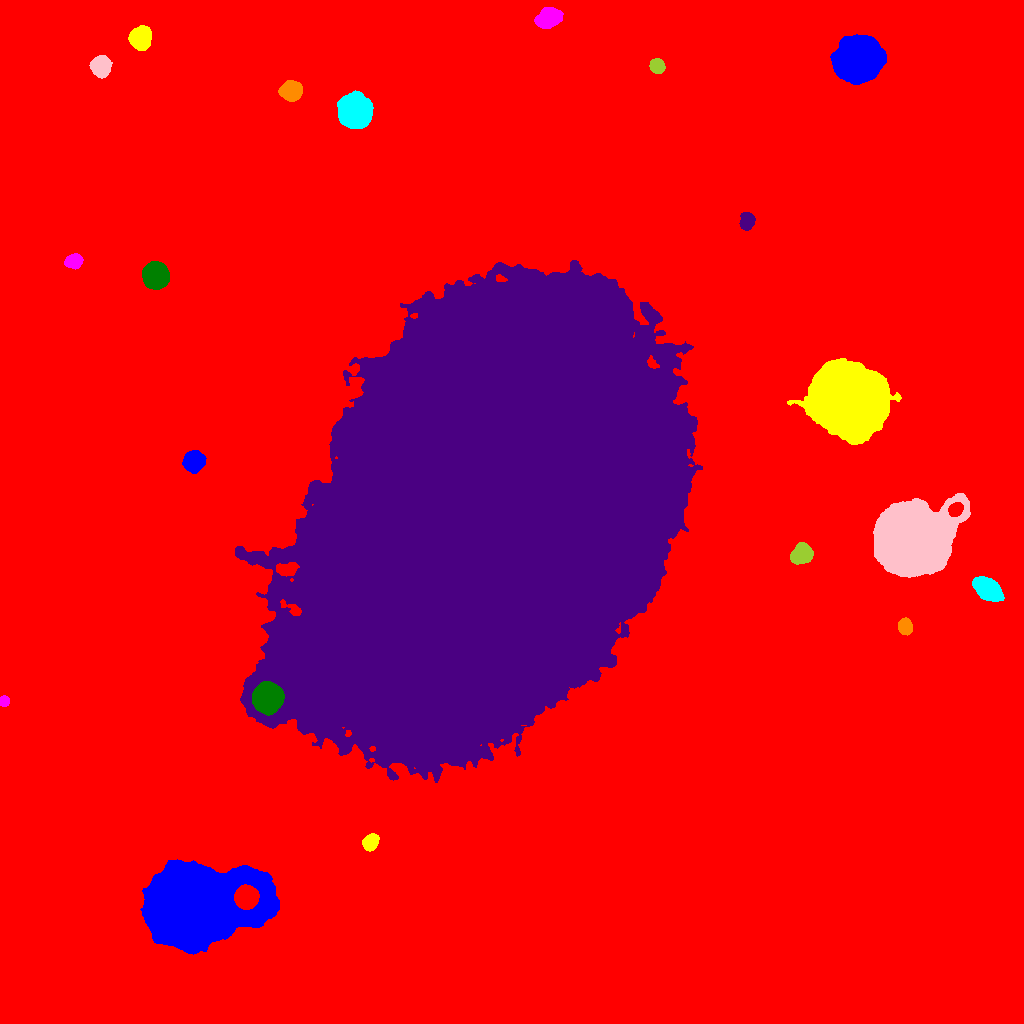

The table this chart was drawn from, first rows:
ID, X, Y, A, B, theta, total_flux, mu_max, mu_median, mu_mean, R_fwhm, R_e, R10, R90, x_start, x_end, y_start, y_end, area, greylevel
0, 536.9, 503.2, 295.6, 273.8, 1.006, 4473836, 255.0, 4.0, 5.204, 10.39, 222.4, 74.97, 396.2, 0, 1023, 0, 1023, 859722, 5.204
1, 197.6, 118.1, 26.23, 16.27, 0.1409, 445476, 228.0, 39.0, 51.05, 16.54, 23.38, 8.058, 41.04, 140, 279, 69, 164, 8726, 71.05
2, 370.7, 181.3, 3.788, 3.165, 0.7759, 1429, 15.0, 5.0, 5.881, 5.202, 4.406, 1.784, 7.047, 362, 379, 172, 190, 243, 38.88
3, 4.009, 322.3, 2.395, 2.242, -1.532, 643.0, 14.0, 6.0, 6.304, 3.909, 3.038, 1.128, 4.687, 0, 9, 317, 328, 102, 27.3
4, 267.3, 324.9, 6.001, 5.875, 1.267, 46645, 183.0, 39.0, 54.43, 7.878, 7.399, 2.932, 12.54, 252, 284, 308, 342, 857, 112.4
5, 492.6, 510.3, 110.5, 75.78, 1.192, 7422679, 174.0, 46.0, 47.11, 78.38, 116.8, 46.21, 182.3, 235, 702, 241, 763, 157545, 65.11
6, 905, 397, 3.645, 3.07, -1.377, 3647, 41.0, 15.0, 16.73, 5.015, 4.297, 1.693, 6.864, 898, 912, 388, 406, 218, 36.73
7, 987.5, 434.3, 6.602, 4.246, -0.6521, 11346, 51.0, 16.0, 19.13, 7.695, 6.747, 2.706, 10.95, 972, 1004, 422, 447, 593, 39.13
8, 912.8, 483.9, 17.13, 14.02, 0.411, 258885, 231.0, 32.0, 46.87, 12.74, 17.75, 6.103, 32.32, 873, 970, 446, 530, 5523, 70.87
9, 801.3, 469.1, 4.93, 4.119, 0.5605, 5518, 33.0, 12.5, 13.73, 6.887, 5.754, 2.326, 9.202, 790, 813, 459, 481, 402, 34.73
10, 955.5, 514, 3.453, 2.85, 0.6825, 2990, 33.0, 16.0, 15.9, 5.412, 4.068, 1.693, 6.358, 948, 963, 507, 521, 188, 74.9
11, 193.7, 562.2, 4.853, 4.503, 0.7541, 10469, 50.0, 24.0, 24.75, 8.117, 6.129, 2.585, 9.424, 182, 206, 550, 573, 423, 51.75
12, 849.7, 624.1, 15.5, 14.34, -0.3069, 274359, 230.0, 34.0, 49.11, 13.56, 18.1, 6.333, 31.92, 787, 901, 579, 665, 5587, 74.11
13, 73.65, 762.3, 3.839, 3.224, 0.2203, 3541, 34.0, 13.0, 14.88, 5.499, 4.514, 1.784, 7.225, 64, 83, 754, 770, 238, 35.88
14, 155.3, 747.7, 5.416, 5.38, -0.5489, 22291, 100.0, 27.5, 34.29, 7.527, 6.84, 2.706, 11.3, 142, 169, 734, 762, 650, 53.29
15, 747.1, 802.2, 3.866, 3.15, 1.312, 2429, 23.0, 9.0, 10.08, 5.499, 4.514, 1.871, 7.069, 739, 755, 793, 811, 241, 31.08
16, 291, 931.9, 4.531, 4.146, 0.1123, 10009, 68.0, 19.5, 24.41, 6.408, 5.499, 2.185, 8.956, 278, 302, 922, 943, 410, 44.41
17, 354.7, 913.3, 6.716, 6.477, -1.366, 48808, 163.0, 30.0, 44.82, 8.234, 8.137, 3.192, 14.03, 337, 373, 895, 933, 1089, 64.82
18, 100.7, 957.3, 4.632, 4.429, 1.252, 7914, 44.0, 19.0, 20.09, 7.695, 5.917, 2.459, 9.132, 89, 112, 945, 968, 394, 40.09
19, 656.8, 957.5, 3.421, 3.197, -0.7534, 1895, 21.0, 9.0, 9.111, 5.078, 4.297, 1.693, 6.747, 649, 665, 950, 965, 208, 29.11
20, 390.8, 1007, 10.45, 8.913, 0.2328, 98149, 148.0, 31.0, 45.33, 12.21, 11.48, 4.687, 20.33, 363, 420, 976, 1023, 2165, 64.33
21, 858, 964.6, 9.339, 8.628, 0.3979, 98586, 219.0, 28.0, 46.86, 9.027, 10.56, 3.909, 19.74, 830, 886, 939, 989, 2104, 65.86
22, 140, 985.3, 4.94, 4.463, 1.516, 13369, 76.0, 23.5, 28.2, 6.979, 5.971, 2.394, 9.69, 128, 151, 973, 998, 474, 48.2
23, 548.2, 1005, 5.894, 4.06, 0.3265, 5075, 24.0, 10.0, 10.71, 8.098, 6.333, 2.585, 9.918, 534, 563, 995, 1016, 474, 32.71
